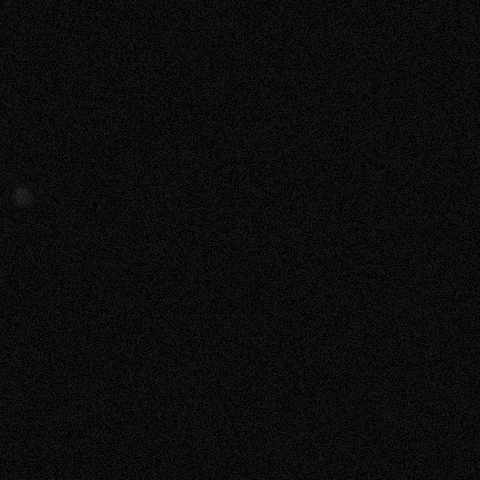

Source data for this figure (header and first rows):
x, y, ra, rb, theta, brightness, blur
21, 195, 10, 11, 3.159, 71, 3
